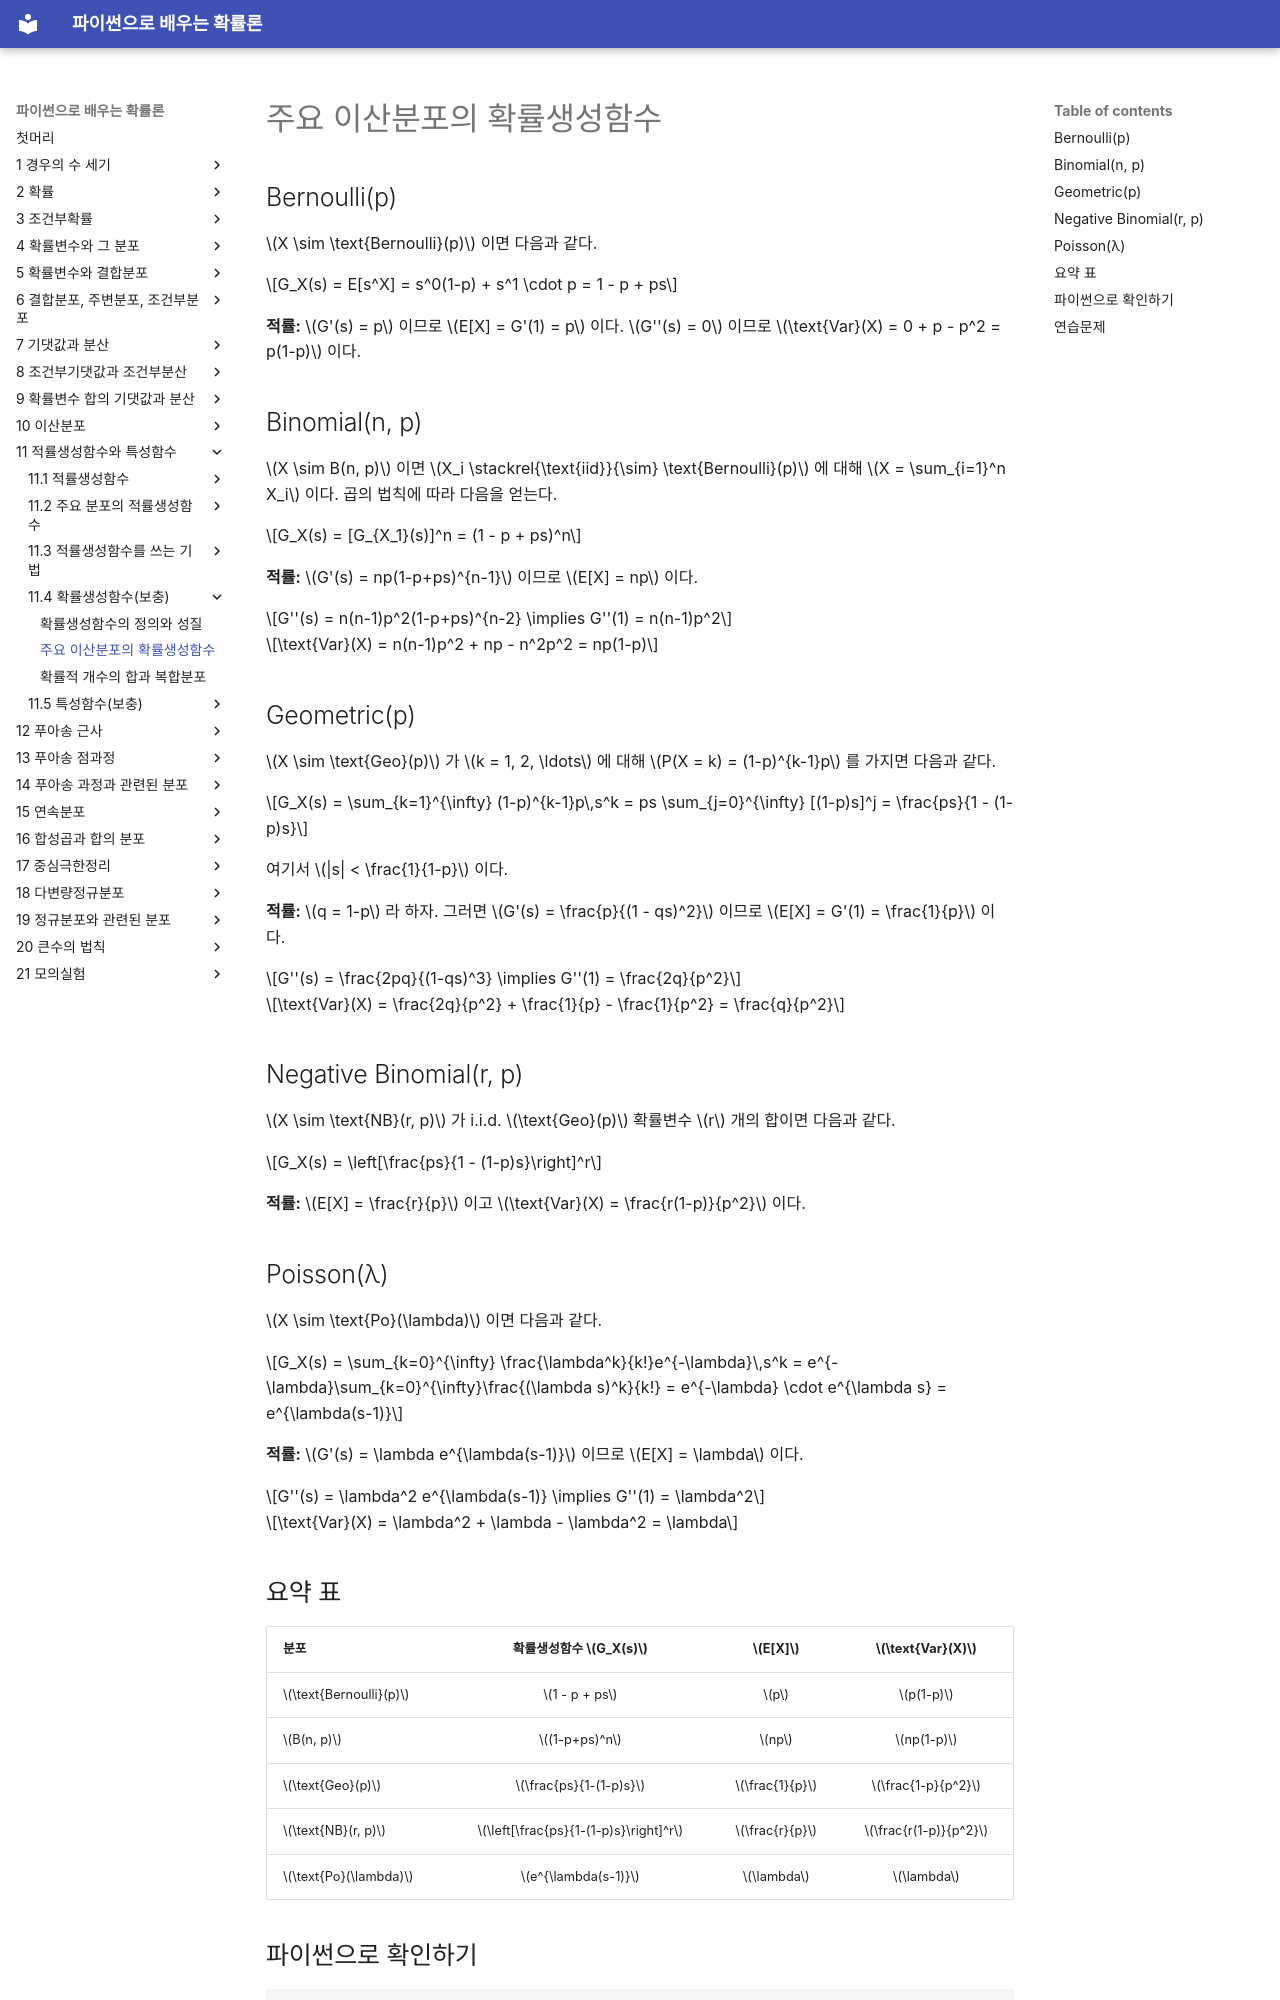

repository: SungchulLee/undergraduate_probability_book_writing · page: ch11/pgf/common_distributions/index.html · generator: mkdocs

# 주요 이산분포의 확률생성함수

## Bernoulli(p)

$X \sim \text{Bernoulli}(p)$ 이면 다음과 같다.

$$G_X(s) = E[s^X] = s^0(1-p) + s^1 \cdot p = 1 - p + ps$$

**적률:** $G'(s) = p$ 이므로 $E[X] = G'(1) = p$ 이다. $G''(s) = 0$ 이므로 $\text{Var}(X) = 0 + p - p^2 = p(1-p)$ 이다.

## Binomial(n, p)

$X \sim B(n, p)$ 이면 $X_i \stackrel{\text{iid}}{\sim} \text{Bernoulli}(p)$ 에 대해 $X = \sum_{i=1}^n X_i$ 이다. 곱의 법칙에 따라 다음을 얻는다.

$$G_X(s) = [G_{X_1}(s)]^n = (1 - p + ps)^n$$

**적률:** $G'(s) = np(1-p+ps)^{n-1}$ 이므로 $E[X] = np$ 이다.

$$G''(s) = n(n-1)p^2(1-p+ps)^{n-2} \implies G''(1) = n(n-1)p^2$$

$$\text{Var}(X) = n(n-1)p^2 + np - n^2p^2 = np(1-p)$$

## Geometric(p)

$X \sim \text{Geo}(p)$ 가 $k = 1, 2, \ldots$ 에 대해 $P(X = k) = (1-p)^{k-1}p$ 를 가지면 다음과 같다.

$$G_X(s) = \sum_{k=1}^{\infty} (1-p)^{k-1}p\,s^k = ps \sum_{j=0}^{\infty} [(1-p)s]^j = \frac{ps}{1 - (1-p)s}$$

여기서 $|s| < \frac{1}{1-p}$ 이다.

**적률:** $q = 1-p$ 라 하자. 그러면 $G'(s) = \frac{p}{(1 - qs)^2}$ 이므로 $E[X] = G'(1) = \frac{1}{p}$ 이다.

$$G''(s) = \frac{2pq}{(1-qs)^3} \implies G''(1) = \frac{2q}{p^2}$$

$$\text{Var}(X) = \frac{2q}{p^2} + \frac{1}{p} - \frac{1}{p^2} = \frac{q}{p^2}$$

## Negative Binomial(r, p)

$X \sim \text{NB}(r, p)$ 가 i.i.d. $\text{Geo}(p)$ 확률변수 $r$ 개의 합이면 다음과 같다.

$$G_X(s) = \left[\frac{ps}{1 - (1-p)s}\right]^r$$

**적률:** $E[X] = \frac{r}{p}$ 이고 $\text{Var}(X) = \frac{r(1-p)}{p^2}$ 이다.

## Poisson(λ)

$X \sim \text{Po}(\lambda)$ 이면 다음과 같다.

$$G_X(s) = \sum_{k=0}^{\infty} \frac{\lambda^k}{k!}e^{-\lambda}\,s^k = e^{-\lambda}\sum_{k=0}^{\infty}\frac{(\lambda s)^k}{k!} = e^{-\lambda} \cdot e^{\lambda s} = e^{\lambda(s-1)}$$

**적률:** $G'(s) = \lambda e^{\lambda(s-1)}$ 이므로 $E[X] = \lambda$ 이다.

$$G''(s) = \lambda^2 e^{\lambda(s-1)} \implies G''(1) = \lambda^2$$

$$\text{Var}(X) = \lambda^2 + \lambda - \lambda^2 = \lambda$$

## 요약 표

| 분포 | 확률생성함수 $G_X(s)$ | $E[X]$ | $\text{Var}(X)$ |
|:---|:---:|:---:|:---:|
| $\text{Bernoulli}(p)$ | $1 - p + ps$ | $p$ | $p(1-p)$ |
| $B(n, p)$ | $(1-p+ps)^n$ | $np$ | $np(1-p)$ |
| $\text{Geo}(p)$ | $\frac{ps}{1-(1-p)s}$ | $\frac{1}{p}$ | $\frac{1-p}{p^2}$ |
| $\text{NB}(r, p)$ | $\left[\frac{ps}{1-(1-p)s}\right]^r$ | $\frac{r}{p}$ | $\frac{r(1-p)}{p^2}$ |
| $\text{Po}(\lambda)$ | $e^{\lambda(s-1)}$ | $\lambda$ | $\lambda$ |
